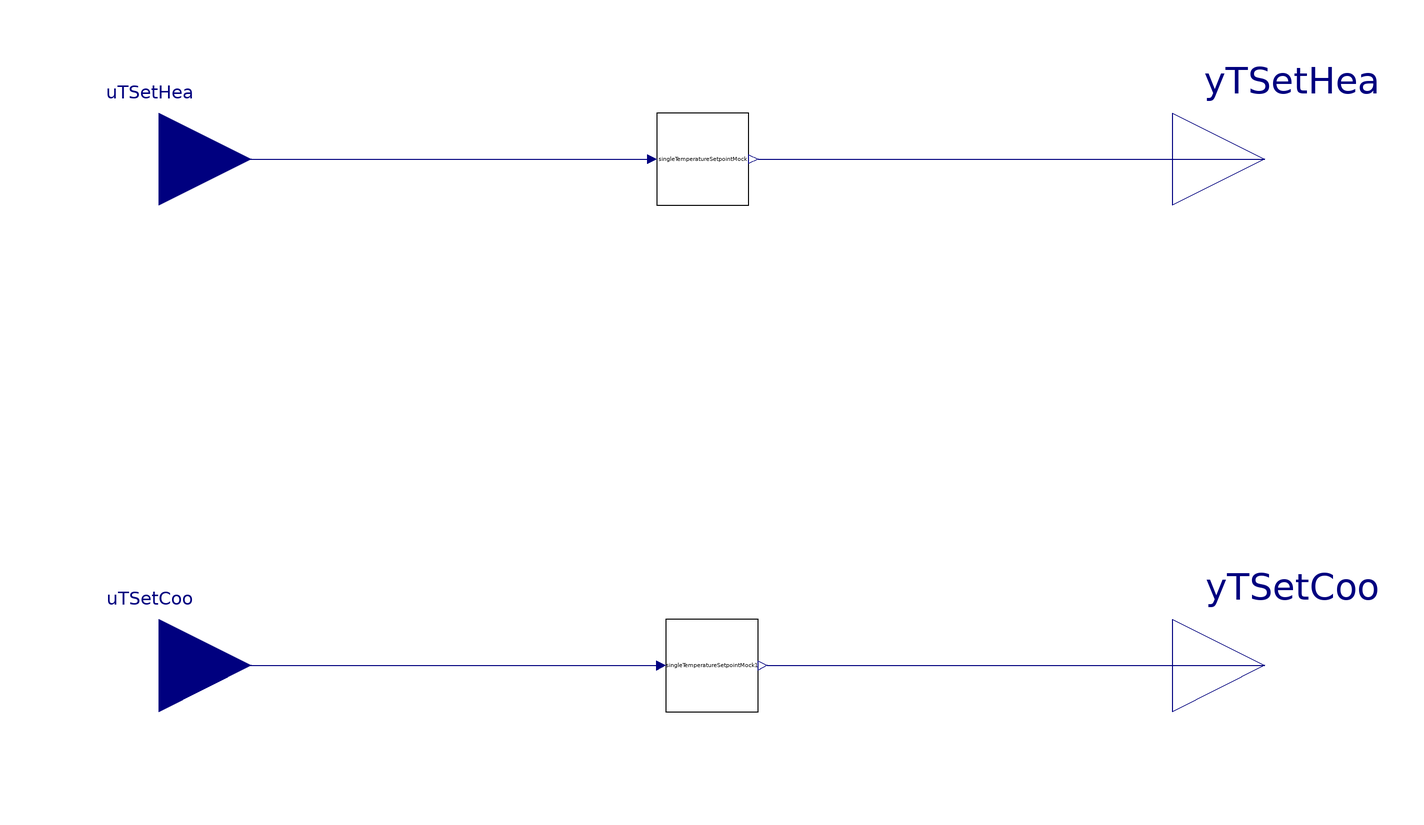

Above is the diagram view of the following Modelica model: its components placed by their Placement annotations and its connect equations drawn as lines.

block DualTemperatureSetpointMock

  parameter Real TRes=0.5556
    "temperature setpoint resolution";
  parameter Real delSetCha(
    final quantity="Time",
    final unit="s",
    min=1E-3) = 10
    "setpoint change delay";
  Buildings.Controls.OBC.CDL.Interfaces.RealInput uTSetHea(
    final unit="K",
    displayUnit="degC",
    final quantity="ThermodynamicTemperature")
    "Heating temperature setpoint command" annotation (Placement(transformation(
          extent={{-140,28},{-100,68}}), iconTransformation(extent={{-140,30},{-100,
            70}})), __cdl(semantic(metadataLanguage="Brick 1.3 text/turtle" "@prefix brick: <https://brickschema.org/schema/Brick#> .
            @prefix hpfs: <http://hpflex/shapes#> .
            @prefix rdfs: <http://www.w3.org/2000/01/rdf-schema#> .
            @prefix sh: <http://www.w3.org/ns/shacl#> .
            @prefix qudt: <http://qudt.org/schema/qudt/> .
            @prefix ref: <https://brickschema.org/schema/Brick/ref#> .
            @prefix unit: <http://qudt.org/vocab/unit/> .
            hpfs:<cdl_instance_name> a rdfs:Class, sh:NodeShape ;
              sh:class brick:Heating_Zone_Air_Temperature_Setpoint ;
              sh:property hpfs:temperature-setpoint_Kelvin, hpfs:temperature-setpoint_ref .
            hpfs:temperature-setpoint_Kelvin a sh:PropertyShape ;
              sh:hasValue unit:Kelvin ;
              sh:minCount 1 ;
              sh:path qudt:hasUnit .
            hpfs:temperature-setpoint_ref a sh:PropertyShape ;
                sh:minCount 1 ;
                sh:path ref:hasExternalReference .", naturalLanguage="en"
          "<cdl_instance_name> is a temperature heating setpoint input")));
  Buildings.Controls.OBC.CDL.Interfaces.RealInput uTSetCoo(
    final unit="K",
    displayUnit="degC",
    final quantity="ThermodynamicTemperature")
    "Cooling temperature setpoint command" annotation (Placement(transformation(
          extent={{-140,-82},{-100,-42}}), iconTransformation(extent={{-140,-62},
            {-100,-22}})), __cdl(semantic(metadataLanguage="Brick 1.3 text/turtle"
          "@prefix brick: <https://brickschema.org/schema/Brick#> .
            @prefix hpfs: <http://hpflex/shapes#> .
            @prefix rdfs: <http://www.w3.org/2000/01/rdf-schema#> .
            @prefix sh: <http://www.w3.org/ns/shacl#> .
            @prefix qudt: <http://qudt.org/schema/qudt/> .
            @prefix ref: <https://brickschema.org/schema/Brick/ref#> .
            @prefix unit: <http://qudt.org/vocab/unit/> .
            hpfs:<cdl_instance_name> a rdfs:Class, sh:NodeShape ;
              sh:class brick:Heating_Zone_Air_Temperature_Setpoint ;
              sh:property hpfs:temperature-setpoint_Kelvin, hpfs:temperature-setpoint_ref .
            hpfs:temperature-setpoint_Kelvin a sh:PropertyShape ;
              sh:hasValue unit:Kelvin ;
              sh:minCount 1 ;
              sh:path qudt:hasUnit .
            hpfs:temperature-setpoint_ref a sh:PropertyShape ;
                sh:minCount 1 ;
                sh:path ref:hasExternalReference .", naturalLanguage="en"
          "<cdl_instance_name> is a temperature heating setpoint input")));
  Buildings.Controls.OBC.CDL.Interfaces.RealOutput yTSetHea(
    final unit="K",
    displayUnit="degC",
    final quantity="ThermodynamicTemperature")
    "Heating temperature setpoint processed output" annotation (Placement(
        transformation(extent={{100,28},{140,68}}), iconTransformation(extent={{
            100,26},{140,66}})), __cdl(semantic(metadataLanguage="Brick 1.3 text/turtle"
          "@prefix brick: <https://brickschema.org/schema/Brick#> .
            @prefix hpfs: <http://hpflex/shapes#> .
            @prefix rdfs: <http://www.w3.org/2000/01/rdf-schema#> .
            @prefix sh: <http://www.w3.org/ns/shacl#> .
            @prefix qudt: <http://qudt.org/schema/qudt/> .
            @prefix ref: <https://brickschema.org/schema/Brick/ref#> .
            @prefix unit: <http://qudt.org/vocab/unit/> .
            hpfs:<cdl_instance_name> a rdfs:Class, sh:NodeShape ;
              sh:class brick:Heating_Zone_Air_Temperature_Setpoint ;
              sh:property hpfs:temperature-setpoint_Kelvin, hpfs:temperature-setpoint_ref .
            hpfs:temperature-setpoint_Kelvin a sh:PropertyShape ;
              sh:hasValue unit:Kelvin ;
              sh:minCount 1 ;
              sh:path qudt:hasUnit .
            hpfs:temperature-setpoint_ref a sh:PropertyShape ;
                sh:minCount 1 ;
                sh:path ref:hasExternalReference .", naturalLanguage="en"
          "<cdl_instance_name> is a temperature heating setpoint input")));
  Buildings.Controls.OBC.CDL.Interfaces.RealOutput yTSetCoo(
    final unit="K",
    displayUnit="degC",
    final quantity="ThermodynamicTemperature")
    "Cooling temperature setpoint processed output" annotation (Placement(
        transformation(extent={{100,-82},{140,-42}}), iconTransformation(extent
          ={{100,-60},{140,-20}})), __cdl(semantic(metadataLanguage="Brick 1.3 text/turtle"
          "@prefix brick: <https://brickschema.org/schema/Brick#> .
            @prefix hpfs: <http://hpflex/shapes#> .
            @prefix rdfs: <http://www.w3.org/2000/01/rdf-schema#> .
            @prefix sh: <http://www.w3.org/ns/shacl#> .
            @prefix qudt: <http://qudt.org/schema/qudt/> .
            @prefix ref: <https://brickschema.org/schema/Brick/ref#> .
            @prefix unit: <http://qudt.org/vocab/unit/> .
            hpfs:<cdl_instance_name> a rdfs:Class, sh:NodeShape ;
              sh:class brick:Heating_Zone_Air_Temperature_Setpoint ;
              sh:property hpfs:temperature-setpoint_Kelvin, hpfs:temperature-setpoint_ref .
            hpfs:temperature-setpoint_Kelvin a sh:PropertyShape ;
              sh:hasValue unit:Kelvin ;
              sh:minCount 1 ;
              sh:path qudt:hasUnit .
            hpfs:temperature-setpoint_ref a sh:PropertyShape ;
                sh:minCount 1 ;
                sh:path ref:hasExternalReference .", naturalLanguage="en"
          "<cdl_instance_name> is a temperature heating setpoint input")));
  SingleTemperatureSetpointMock singleTemperatureSetpointMock(TRes=TRes,
      delSetCha=delSetCha)
    annotation (Placement(transformation(extent={{-12,38},{8,58}})));
  SingleTemperatureSetpointMock singleTemperatureSetpointMock1(TRes=TRes,
      delSetCha=delSetCha)
    annotation (Placement(transformation(extent={{-10,-72},{10,-52}})));
equation
  connect(uTSetHea, singleTemperatureSetpointMock.uTSet)
    annotation (Line(points={{-120,48},{-14,48}}, color={0,0,127}));
  connect(singleTemperatureSetpointMock.yTSet, yTSetHea)
    annotation (Line(points={{10,48},{120,48}}, color={0,0,127}));
  connect(uTSetCoo, singleTemperatureSetpointMock1.uTSet)
    annotation (Line(points={{-120,-62},{-12,-62}}, color={0,0,127}));
  connect(singleTemperatureSetpointMock1.yTSet, yTSetCoo)
    annotation (Line(points={{12,-62},{120,-62}}, color={0,0,127}));
  annotation (Icon(coordinateSystem(preserveAspectRatio=false)), Diagram(
        coordinateSystem(preserveAspectRatio=false)));
end DualTemperatureSetpointMock;